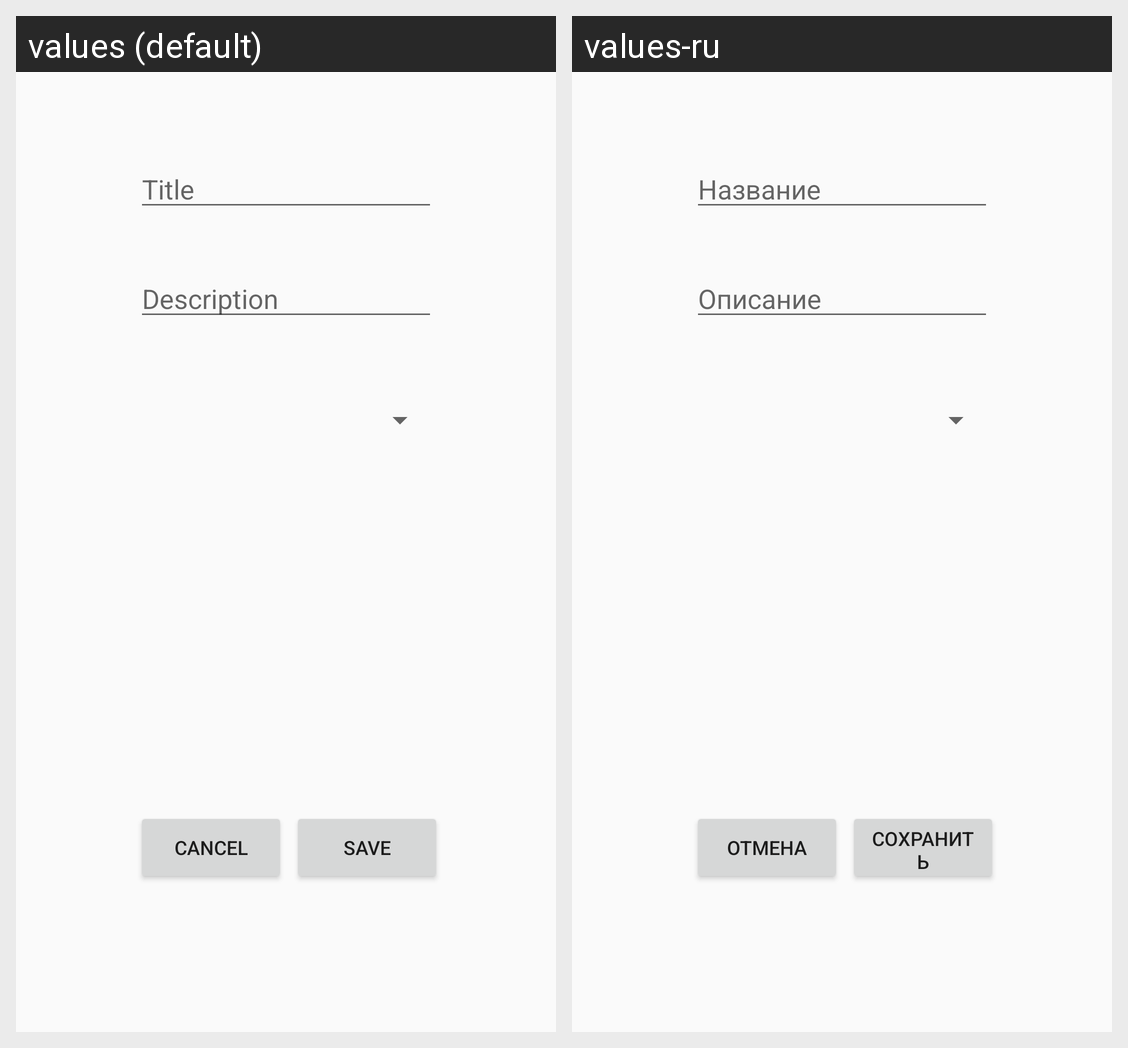

For this localized Android screen grid, give each drawn string resource with its value in every locale shown.
Android screen res/layout/activity_new_goal.xml rendered under 2 locales, left to right: values (default), values-ru. Device: Nexus 5 (rendered at 1080×1920; each locale shown at half size, 540×960, under a caption strip naming it); theme AppTheme.
Strings drawn on this screen, with the default value and each locale's value (text and hints the layout hard-codes, and strings that could not be matched under every locale, appear in the picture but are not listed):

save
  values: Save
  values-ru: Сохранить

cancel
  values: Cancel
  values-ru: Отмена

title
  values: Title
  values-ru: Название

description
  values: Description
  values-ru: Описание
